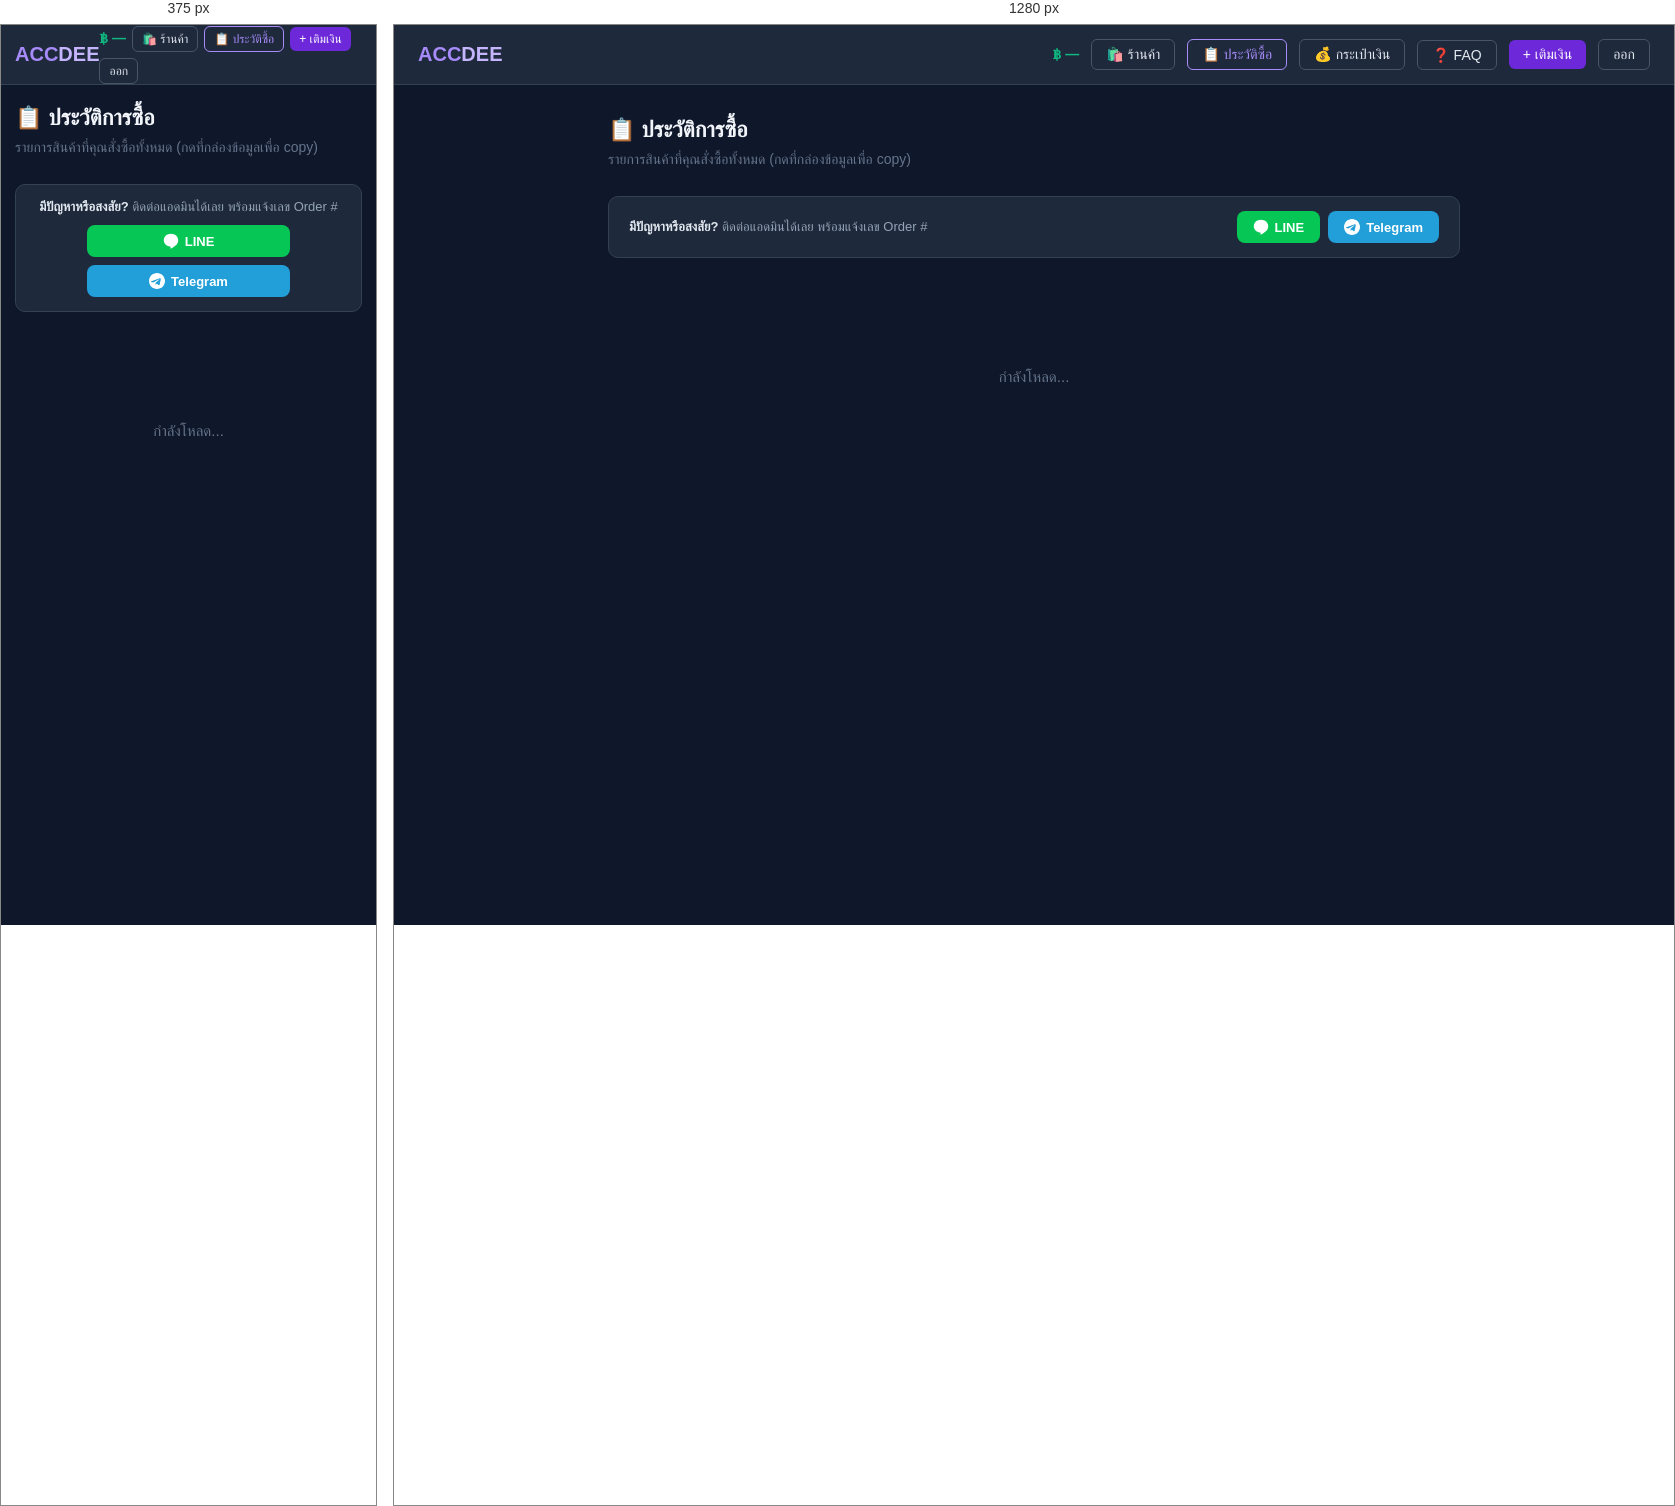
Rendered at 375 px and 1280 px, left to right.

<!-- file: orders.html -->
<!DOCTYPE html>
<html lang="th">
<head>
  <meta charset="UTF-8">
  <meta name="viewport" content="width=device-width, initial-scale=1.0">
  <title>ACCDEE — ประวัติการซื้อ</title>
  <meta name="robots" content="noindex,nofollow">
  <link href="https://fonts.googleapis.com/css2?family=Sarabun:wght@300;400;500;600;700&display=swap" rel="stylesheet">
  <style>
    *, *::before, *::after { box-sizing: border-box; margin: 0; padding: 0; }

    body {
      font-family: 'Sarabun', sans-serif;
      background: #0f172a;
      color: #e2e8f0;
      min-height: 100vh;
    }

    /* NAV */
    nav {
      background: #1e293b;
      border-bottom: 1px solid #334155;
      padding: 0 24px;
      height: 60px;
      display: flex;
      align-items: center;
      justify-content: space-between;
      position: sticky;
      top: 0;
      z-index: 100;
    }
    .nav-logo { font-size: 20px; font-weight: 700; color: #a78bfa; text-decoration: none; }
    .nav-right { display: flex; align-items: center; gap: 12px; flex-wrap: wrap; }
    .nav-balance { font-size: 14px; color: #10b981; font-weight: 600; }
    .nav-btn {
      padding: 6px 14px;
      border-radius: 6px;
      border: none;
      cursor: pointer;
      font-family: 'Sarabun', sans-serif;
      font-size: 14px;
      font-weight: 500;
      text-decoration: none;
      display: inline-block;
    }
    .btn-outline { background: transparent; border: 1px solid #475569; color: #e2e8f0; }
    .btn-primary { background: #6d28d9; color: #fff; }
    .btn-active  { background: transparent; border: 1px solid #a78bfa; color: #a78bfa; }
    .btn-primary:hover { background: #7c3aed; }
    .btn-outline:hover { border-color: #a78bfa; color: #a78bfa; }

    /* MAIN */
    main { max-width: 900px; margin: 0 auto; padding: 32px 24px; }

    h1 { font-size: 22px; margin-bottom: 8px; color: #f1f5f9; }
    .subtitle { font-size: 14px; color: #64748b; margin-bottom: 28px; }

    /* ORDER LIST */
    .order-list { display: flex; flex-direction: column; gap: 16px; }

    .order-card {
      background: #1e293b;
      border: 1px solid #334155;
      border-radius: 12px;
      padding: 20px 24px;
      transition: border-color .2s;
    }
    .order-card:hover { border-color: #6d28d9; }

    .order-header {
      display: flex;
      justify-content: space-between;
      align-items: flex-start;
      flex-wrap: wrap;
      gap: 8px;
      margin-bottom: 14px;
    }
    .order-name  { font-size: 16px; font-weight: 600; color: #f1f5f9; }
    .order-meta  { font-size: 12px; color: #64748b; margin-top: 4px; }
    .order-amount {
      font-size: 18px;
      font-weight: 700;
      color: #ef4444;
      white-space: nowrap;
    }

    .cred-label { font-size: 12px; color: #94a3b8; margin-bottom: 6px; }
    .cred-box {
      background: #0f172a;
      border: 1px solid #334155;
      border-radius: 8px;
      padding: 12px 14px;
      font-family: monospace;
      font-size: 13px;
      color: #10b981;
      word-break: break-all;
      white-space: pre-wrap;
      cursor: pointer;
      position: relative;
      transition: border-color .2s;
    }
    .cred-box:hover { border-color: #10b981; }
    .cred-box::after {
      content: '📋 Copy';
      position: absolute;
      top: 8px;
      right: 10px;
      font-family: 'Sarabun', sans-serif;
      font-size: 11px;
      color: #64748b;
    }

    /* EMPTY / LOADING */
    .empty {
      text-align: center;
      padding: 80px 0;
      color: #64748b;
      font-size: 15px;
      line-height: 2;
    }
    .empty a {
      color: #a78bfa;
      text-decoration: none;
      font-weight: 600;
    }
    .empty a:hover { text-decoration: underline; }

    /* TOAST */
    #toast {
      position: fixed;
      bottom: 24px;
      right: 24px;
      padding: 12px 20px;
      border-radius: 8px;
      font-size: 14px;
      display: none;
      z-index: 300;
    }
    #toast.show { display: block; }
    #toast.success { background: #10b981; color: #fff; }
    #toast.error   { background: #ef4444; color: #fff; }

    /* ORDER ID badge */
    .order-id {
      display: inline-block;
      background: #1e3a5f;
      color: #93c5fd;
      font-size: 11px;
      padding: 2px 8px;
      border-radius: 4px;
      font-weight: 600;
    }

    /* NO CREDENTIALS — contact box */
    .no-cred-box {
      background: #2d1b00;
      border: 1px solid #f59e0b;
      border-radius: 8px;
      padding: 14px 16px;
    }
    .no-cred-title {
      font-size: 13px;
      font-weight: 600;
      color: #fbbf24;
      margin-bottom: 6px;
    }
    .no-cred-desc {
      font-size: 12px;
      color: #d97706;
      margin-bottom: 12px;
      line-height: 1.6;
    }
    .contact-btns { display: flex; gap: 10px; flex-wrap: wrap; }
    .btn-line {
      display: inline-flex;
      align-items: center;
      gap: 6px;
      padding: 8px 16px;
      background: #06c755;
      color: #fff;
      border-radius: 8px;
      font-size: 13px;
      font-weight: 700;
      text-decoration: none;
      font-family: 'Sarabun', sans-serif;
      transition: background .2s;
    }
    .btn-line:hover { background: #05a847; }
    .btn-tg {
      display: inline-flex;
      align-items: center;
      gap: 6px;
      padding: 8px 16px;
      background: #229ed9;
      color: #fff;
      border-radius: 8px;
      font-size: 13px;
      font-weight: 700;
      text-decoration: none;
      font-family: 'Sarabun', sans-serif;
      transition: background .2s;
    }
    .btn-tg:hover { background: #1a87bb; }

    /* CONTACT BANNER */
    .contact-banner {
      background: #1e293b;
      border: 1px solid #334155;
      border-radius: 10px;
      padding: 14px 20px;
      margin-bottom: 24px;
      display: flex;
      align-items: center;
      justify-content: space-between;
      flex-wrap: wrap;
      gap: 10px;
    }
    .contact-banner-text { font-size: 13px; color: #94a3b8; }
    .contact-banner-text b { color: #e2e8f0; }
    .contact-banner-btns { display: flex; gap: 8px; flex-wrap: wrap; }

    @media (max-width: 640px) {
      nav { padding: 0 14px; }
      .nav-right { gap: 6px; }
      .nav-btn { padding: 5px 9px; font-size: 12px; }
      .nav-right a[href="/faq.html"] { display: none; }
      .nav-right a[href="/wallet.html"] { display: none; }
      main { padding: 20px 14px; }
      .order-card { padding: 16px; }
      .order-name { font-size: 14px; }
      .order-amount { font-size: 16px; }
      .cred-box { font-size: 12px; padding: 10px; }
      .contact-banner { flex-direction: column; }
      .contact-btns { flex-direction: column; }
      .btn-line, .btn-tg { width: 100%; justify-content: center; }
      #toast { right: 12px; bottom: 12px; font-size: 13px; }
    }
  </style>
</head>
<body>

<nav>
  <a href="/" class="nav-logo">ACC<span style="color:#c4b5fd">DEE</span></a>
  <div class="nav-right">
    <span class="nav-balance" id="navBalance">฿ —</span>
    <a href="/shop.html"   class="nav-btn btn-outline">🛍️ ร้านค้า</a>
    <a href="/orders.html" class="nav-btn btn-active">📋 ประวัติซื้อ</a>
    <a href="/wallet.html" class="nav-btn btn-outline">💰 กระเป๋าเงิน</a>
    <a href="/faq.html"    class="nav-btn btn-outline">❓ FAQ</a>
    <a href="#" onclick="goTopup()" class="nav-btn btn-primary">+ เติมเงิน</a>
    <a href="#" onclick="doLogout()" class="nav-btn btn-outline">ออก</a>
  </div>
</nav>

<main>
  <h1>📋 ประวัติการซื้อ</h1>
  <p class="subtitle">รายการสินค้าที่คุณสั่งซื้อทั้งหมด (กดที่กล่องข้อมูลเพื่อ copy)</p>

  <!-- แบนเนอร์ติดต่อแอดมิน -->
  <div class="contact-banner">
    <div class="contact-banner-text">
      <b>มีปัญหาหรือสงสัย?</b> ติดต่อแอดมินได้เลย พร้อมแจ้งเลข Order #
    </div>
    <div class="contact-banner-btns">
      <a href="https://lin.ee/qpUaGmg" target="_blank" class="btn-line">
        <svg width="16" height="16" viewBox="0 0 40 40" fill="white"><path d="M20 2C10.06 2 2 9.16 2 18c0 7.98 6.5 14.6 15.3 15.8.6.13 1.4.4 1.6.9.2.44.13 1.13.06 1.58l-.26 1.53c-.08.47-.36 1.83 1.6 1 1.96-.84 10.6-6.24 14.46-10.67C37.12 24.9 38 21.56 38 18 38 9.16 29.94 2 20 2z"/></svg>
        LINE
      </a>
      <a href="https://t.me/TheonXbot" target="_blank" class="btn-tg">
        <svg width="16" height="16" viewBox="0 0 24 24" fill="white"><path d="M12 0C5.37 0 0 5.37 0 12s5.37 12 12 12 12-5.37 12-12S18.63 0 12 0zm5.94 8.19l-2.02 9.52c-.15.67-.54.84-1.1.52l-3-2.21-1.45 1.4c-.16.16-.3.3-.61.3l.22-3.05 5.56-5.02c.24-.22-.05-.34-.37-.12L6.38 14.4l-2.94-.92c-.64-.2-.65-.64.13-.95l11.5-4.43c.53-.2 1 .13.87.09z"/></svg>
        Telegram
      </a>
    </div>
  </div>

  <div class="order-list" id="orderList">
    <div class="empty">กำลังโหลด...</div>
  </div>
</main>

<div id="toast"></div>

<script>
  const TOKEN_KEY = 'accdee_token';
  const USER_KEY  = 'accdee_user';

  function getToken() { return localStorage.getItem(TOKEN_KEY); }
  function getUser()  { return JSON.parse(localStorage.getItem(USER_KEY) || 'null'); }

  function toast(msg, type = 'success') {
    const el = document.getElementById('toast');
    el.textContent = msg;
    el.className = 'show ' + type;
    setTimeout(() => el.className = '', 3000);
  }

  async function api(method, path) {
    const res = await fetch('/api' + path, {
      method,
      headers: {
        'Content-Type': 'application/json',
        'Authorization': 'Bearer ' + getToken()
      }
    });
    const data = await res.json();
    if (!res.ok) throw new Error(data.message || 'เกิดข้อผิดพลาด');
    return data;
  }

  function formatDate(iso) {
    const d = new Date(iso);
    return d.toLocaleDateString('th-TH', {
      year: 'numeric', month: 'short', day: 'numeric',
      hour: '2-digit', minute: '2-digit'
    });
  }

  function esc(str) {
    return String(str || '').replace(/&/g,'&amp;').replace(/</g,'&lt;').replace(/>/g,'&gt;').replace(/"/g,'&quot;');
  }

  function copyCredentials(el, text) {
    navigator.clipboard.writeText(text)
      .then(() => toast('Copy สำเร็จแล้ว!'))
      .catch(() => toast('Copy ไม่ได้ กรุณา copy ด้วยตัวเอง', 'error'));
  }

  async function loadOrders() {
    const list = document.getElementById('orderList');
    try {
      const res    = await api('GET', '/shop/orders');
      const orders = res.data || [];

      if (!orders.length) {
        list.innerHTML = `
          <div class="empty">
            ยังไม่มีประวัติการซื้อ<br>
            <a href="/shop.html">ไปดูสินค้าได้เลย →</a>
          </div>`;
        return;
      }

      list.innerHTML = orders.map(o => {
        const creds   = String(o.credentials || '').trim();
        const hasCred = creds.length > 0;
        const lineMsg = encodeURIComponent(`สวัสดีครับ ผมสั่งซื้อ Order #${o.id} (${o.product_name}) แต่ไม่ได้รับข้อมูลบัญชี กรุณาตรวจสอบให้ด้วยครับ`);
        const tgMsg   = encodeURIComponent(`สวัสดีครับ Order #${o.id} (${o.product_name}) ไม่ได้รับข้อมูลบัญชีครับ`);

        const credSection = hasCred
          ? `<div class="cred-label">📋 ข้อมูลบัญชีที่ได้รับ (คลิกเพื่อ copy)</div>
             <div class="cred-box" onclick="copyCredentials(this, ${JSON.stringify(creds)})">${esc(creds)}</div>`
          : `<div class="no-cred-box">
               <div class="no-cred-title">⚠️ ยังไม่ได้รับข้อมูลบัญชี</div>
               <div class="no-cred-desc">
                 กรุณาติดต่อแอดมินพร้อมแจ้งเลข <b>Order #${o.id}</b><br>
                 เพื่อให้แอดมินส่งข้อมูลบัญชีให้คุณโดยเร็ว
               </div>
               <div class="contact-btns">
                 <a href="https://lin.ee/qpUaGmg" target="_blank" class="btn-line">
                   <svg width="14" height="14" viewBox="0 0 40 40" fill="white"><path d="M20 2C10.06 2 2 9.16 2 18c0 7.98 6.5 14.6 15.3 15.8.6.13 1.4.4 1.6.9.2.44.13 1.13.06 1.58l-.26 1.53c-.08.47-.36 1.83 1.6 1 1.96-.84 10.6-6.24 14.46-10.67C37.12 24.9 38 21.56 38 18 38 9.16 29.94 2 20 2z"/></svg>
                   ติดต่อ LINE
                 </a>
                 <a href="https://t.me/TheonXbot?text=${tgMsg}" target="_blank" class="btn-tg">
                   <svg width="14" height="14" viewBox="0 0 24 24" fill="white"><path d="M12 0C5.37 0 0 5.37 0 12s5.37 12 12 12 12-5.37 12-12S18.63 0 12 0zm5.94 8.19l-2.02 9.52c-.15.67-.54.84-1.1.52l-3-2.21-1.45 1.4c-.16.16-.3.3-.61.3l.22-3.05 5.56-5.02c.24-.22-.05-.34-.37-.12L6.38 14.4l-2.94-.92c-.64-.2-.65-.64.13-.95l11.5-4.43c.53-.2 1 .13.87.09z"/></svg>
                   ติดต่อ Telegram
                 </a>
               </div>
             </div>`;

        return `
          <div class="order-card">
            <div class="order-header">
              <div>
                <div class="order-name">${esc(o.product_name)}</div>
                <div class="order-meta">
                  <span class="order-id">#${o.id}</span>
                  &nbsp;${formatDate(o.created_at)}
                </div>
              </div>
              <div class="order-amount">-฿${parseFloat(o.amount).toFixed(2)}</div>
            </div>
            ${credSection}
            <div id="review-${o.id}" style="margin-top:12px">
              <div style="font-size:12px;color:#64748b;margin-bottom:6px">ให้คะแนนสินค้านี้:</div>
              <div style="display:flex;gap:6px;align-items:center;flex-wrap:wrap">
                ${[1,2,3,4,5].map(s => `<button onclick="submitReview(${o.id},${s},this.closest('[id]'))" style="background:#1e3a5f;border:1px solid #334155;color:#fbbf24;border-radius:6px;padding:4px 10px;cursor:pointer;font-size:16px;font-family:inherit">★ ${s}</button>`).join('')}
              </div>
            </div>
          </div>`;
      }).join('');

    } catch (err) {
      list.innerHTML = `<div class="empty" style="color:#ef4444">โหลดประวัติไม่ได้: ${err.message}</div>`;
    }
  }

  async function submitReview(orderId, rating, container) {
    try {
      const res  = await fetch(`/api/shop/orders/${orderId}/review`, {
        method: 'POST',
        headers: { 'Content-Type': 'application/json', 'Authorization': 'Bearer ' + getToken() },
        body: JSON.stringify({ rating })
      });
      const data = await res.json();
      if (data.success) {
        container.innerHTML = `<div style="font-size:13px;color:#10b981">★ ${'★'.repeat(rating)} ขอบคุณสำหรับรีวิวครับ!</div>`;
      } else {
        toast(data.message, 'error');
      }
    } catch { toast('เกิดข้อผิดพลาด', 'error'); }
  }

  async function refreshBalance() {
    const token = getToken();
    const user  = getUser();
    if (!token || !user) return;
    try {
      const res  = await fetch('/api/wallet/info', { headers: { 'Authorization': 'Bearer ' + token } });
      if (!res.ok) return;
      const data = await res.json();
      if (!data.success) return;
      const newBalance = parseFloat(data.data.balance || 0).toFixed(2);
      user.balance = newBalance;
      localStorage.setItem(USER_KEY, JSON.stringify(user));
      document.getElementById('navBalance').textContent = '฿ ' + newBalance;
    } catch { /* silent */ }
  }

  function goTopup() { location.href = '/'; }

  function doLogout() {
    localStorage.removeItem(TOKEN_KEY);
    localStorage.removeItem(USER_KEY);
    location.href = '/';
  }

  // เช็ค login
  const token = getToken();
  const user  = getUser();
  if (!token || !user) {
    location.href = '/';
  } else {
    document.getElementById('navBalance').textContent = '฿ ' + parseFloat(user.balance || 0).toFixed(2);
    refreshBalance();
    loadOrders();
    setInterval(refreshBalance, 30000);
  }
</script>

</body>
</html>